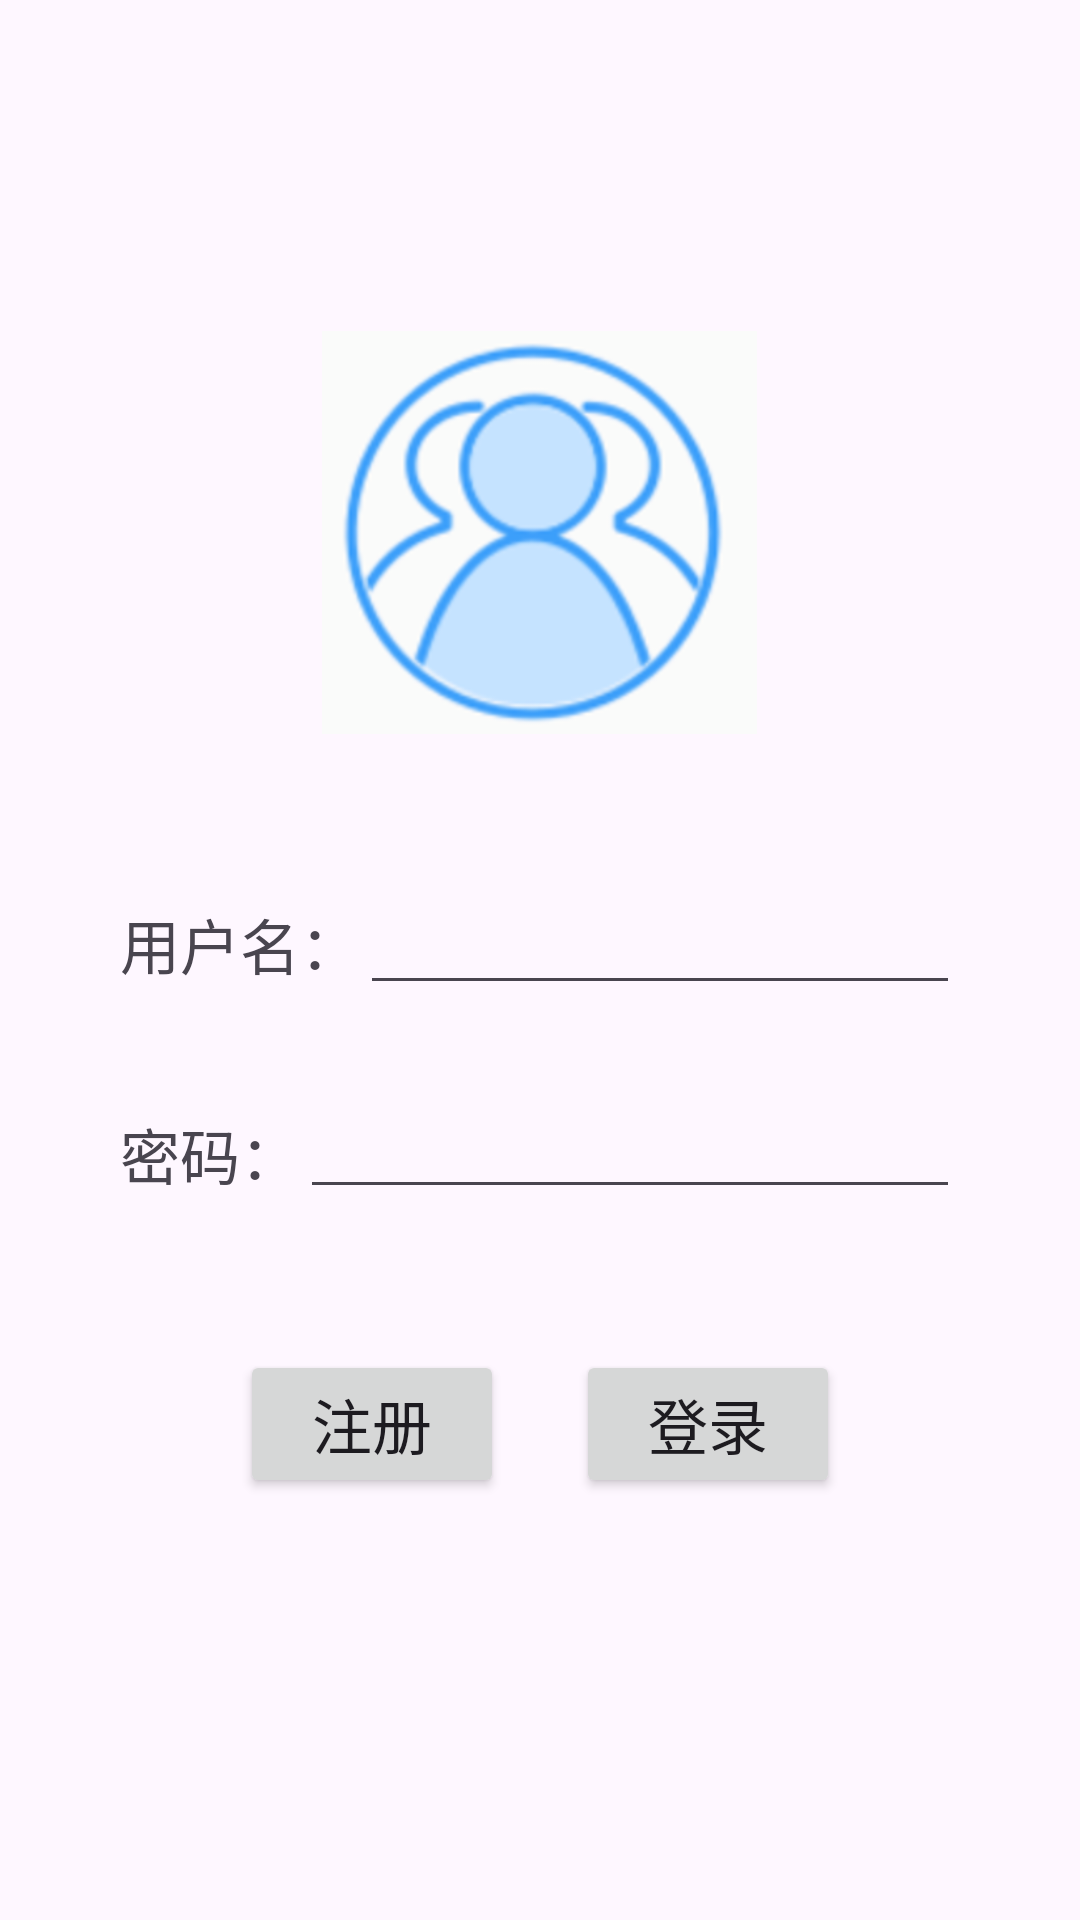

Write the Android layout XML for this screen, with the resource values it uses.
<!-- AndroidManifest.xml: activity theme Theme.DyzApplication -->
<!-- res/layout/activity_log_in.xml -->
<?xml version="1.0" encoding="utf-8"?>
<RelativeLayout xmlns:android="http://schemas.android.com/apk/res/android"
    xmlns:app="http://schemas.android.com/apk/res-auto"
    xmlns:tools="http://schemas.android.com/tools"
    android:layout_width="match_parent"
    android:layout_height="match_parent">

    <ImageView
        android:id="@+id/userlogo"
        android:layout_width="145dp"
        android:layout_height="155dp"
        android:layout_marginTop="100dp"
        android:layout_centerHorizontal="true"
        android:src="@drawable/head" />
    <TextView
        android:id="@+id/text_username"
        android:layout_width="wrap_content"
        android:layout_height="40dp"
        android:layout_below="@+id/userlogo"
        android:layout_marginLeft="40dp"
        android:layout_marginTop="45dp"
        android:text="用户名："
        android:textSize="20sp" />
    <EditText
        android:layout_width="match_parent"
        android:layout_height="40dp"
        android:layout_below="@id/userlogo"
        android:layout_marginTop="40dp"
        android:layout_toRightOf="@id/text_username"
        android:layout_marginRight="40dp"
        android:id="@+id/edit_username"/>
    <TextView
        android:layout_width="wrap_content"
        android:layout_height="40dp"
        android:text="密码："
        android:textSize="20sp"
        android:layout_below="@id/text_username"
        android:layout_marginTop="30dp"
        android:layout_marginLeft="40dp"
        android:id="@+id/text_password"/>

    <EditText
        android:id="@+id/edit_password"
        android:layout_width="match_parent"
        android:layout_height="40dp"
        android:layout_below="@id/edit_username"
        android:layout_marginLeft="0dp"
        android:layout_marginTop="28dp"
        android:layout_marginRight="40dp"
        android:layout_toRightOf="@id/text_password"
        android:inputType="number" />

    <Button
        android:id="@+id/button_reg"
        android:layout_width="wrap_content"
        android:layout_height="wrap_content"
        android:layout_below="@id/text_password"
        android:layout_marginLeft="80dp"
        android:layout_marginTop="40dp"
        android:text="注册"
        android:textSize="20sp" />

    <Button
        android:id="@+id/button_submit"
        android:layout_width="wrap_content"
        android:layout_height="wrap_content"
        android:layout_below="@id/text_password"
        android:layout_alignParentRight="true"
        android:layout_marginLeft="90dp"
        android:layout_marginTop="40dp"
        android:layout_marginRight="80dp"
        android:text="登录"
        android:textSize="20sp"/>


</RelativeLayout>
<!-- resources referenced by this layout -->
<resources>
  <!-- drawable head: png bitmap (drawable, 64943 bytes) -->
  <style name="Theme.DyzApplication" parent="Base.Theme.DyzApplication" />
  <style name="Base.Theme.DyzApplication" parent="Theme.Material3.DayNight">
          
          
      </style>
</resources>
